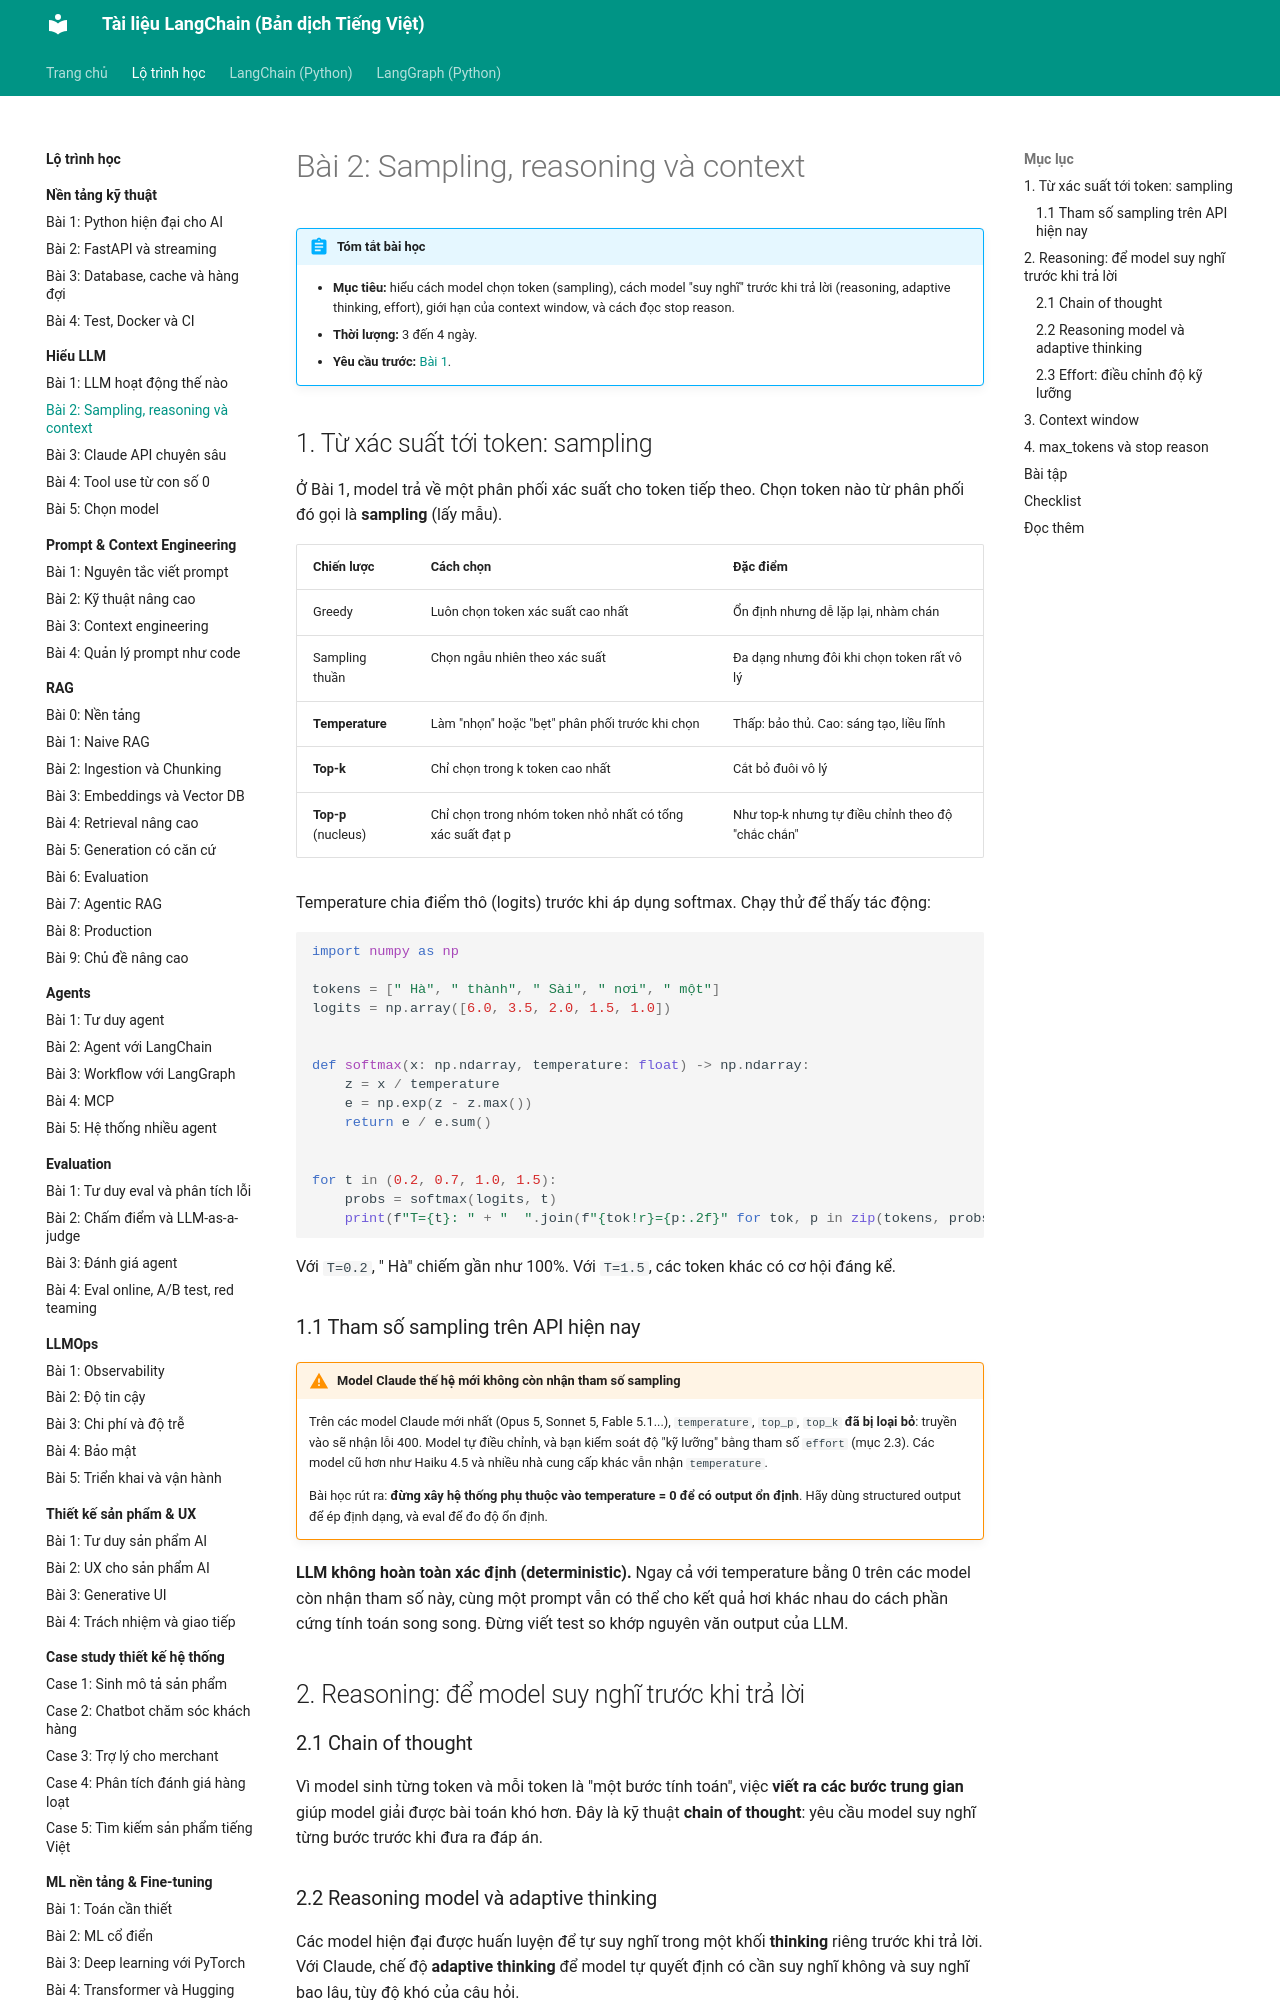

repository: leenguyen01it/langchain-docs · page: roadmap/hieu-llm/02-sampling-reasoning/index.html · generator: mkdocs

# Bài 2: Sampling, reasoning và context

!!! abstract "Tóm tắt bài học"
    - **Mục tiêu:** hiểu cách model chọn token (sampling), cách model "suy nghĩ" trước khi trả lời (reasoning, adaptive thinking, effort), giới hạn của context window, và cách đọc stop reason.
    - **Thời lượng:** 3 đến 4 ngày.
    - **Yêu cầu trước:** [Bài 1](01-transformer-token.md).

## 1. Từ xác suất tới token: sampling

Ở Bài 1, model trả về một phân phối xác suất cho token tiếp theo. Chọn token nào từ phân phối đó gọi là **sampling** (lấy mẫu).

| Chiến lược | Cách chọn | Đặc điểm |
|---|---|---|
| Greedy | Luôn chọn token xác suất cao nhất | Ổn định nhưng dễ lặp lại, nhàm chán |
| Sampling thuần | Chọn ngẫu nhiên theo xác suất | Đa dạng nhưng đôi khi chọn token rất vô lý |
| **Temperature** | Làm "nhọn" hoặc "bẹt" phân phối trước khi chọn | Thấp: bảo thủ. Cao: sáng tạo, liều lĩnh |
| **Top-k** | Chỉ chọn trong k token cao nhất | Cắt bỏ đuôi vô lý |
| **Top-p** (nucleus) | Chỉ chọn trong nhóm token nhỏ nhất có tổng xác suất đạt p | Như top-k nhưng tự điều chỉnh theo độ "chắc chắn" |

Temperature chia điểm thô (logits) trước khi áp dụng softmax. Chạy thử để thấy tác động:

```python
import numpy as np

tokens = [" Hà", " thành", " Sài", " nơi", " một"]
logits = np.array([6.0, 3.5, 2.0, 1.5, 1.0])


def softmax(x: np.ndarray, temperature: float) -> np.ndarray:
    z = x / temperature
    e = np.exp(z - z.max())
    return e / e.sum()


for t in (0.2, 0.7, 1.0, 1.5):
    probs = softmax(logits, t)
    print(f"T={t}: " + "  ".join(f"{tok!r}={p:.2f}" for tok, p in zip(tokens, probs)))
```

Với `T=0.2`, " Hà" chiếm gần như 100%. Với `T=1.5`, các token khác có cơ hội đáng kể.

### 1.1 Tham số sampling trên API hiện nay

!!! warning "Model Claude thế hệ mới không còn nhận tham số sampling"
    Trên các model Claude mới nhất (Opus 5, Sonnet 5, Fable 5.1...), `temperature`, `top_p`, `top_k` **đã bị loại bỏ**: truyền vào sẽ nhận lỗi 400. Model tự điều chỉnh, và bạn kiểm soát độ "kỹ lưỡng" bằng tham số `effort` (mục 2.3). Các model cũ hơn như Haiku 4.5 và nhiều nhà cung cấp khác vẫn nhận `temperature`.

    Bài học rút ra: **đừng xây hệ thống phụ thuộc vào temperature = 0 để có output ổn định**. Hãy dùng structured output để ép định dạng, và eval để đo độ ổn định.

**LLM không hoàn toàn xác định (deterministic).** Ngay cả với temperature bằng 0 trên các model còn nhận tham số này, cùng một prompt vẫn có thể cho kết quả hơi khác nhau do cách phần cứng tính toán song song. Đừng viết test so khớp nguyên văn output của LLM.

## 2. Reasoning: để model suy nghĩ trước khi trả lời

### 2.1 Chain of thought

Vì model sinh từng token và mỗi token là "một bước tính toán", việc **viết ra các bước trung gian** giúp model giải được bài toán khó hơn. Đây là kỹ thuật **chain of thought**: yêu cầu model suy nghĩ từng bước trước khi đưa ra đáp án.
